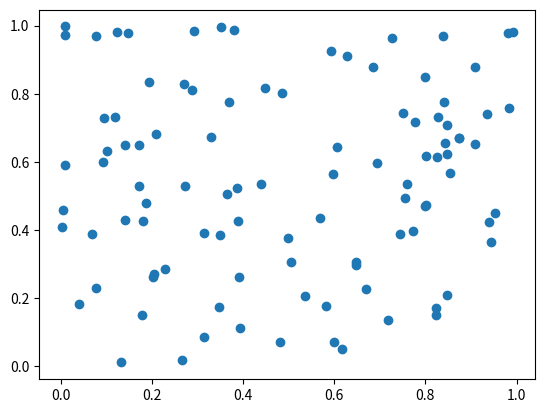
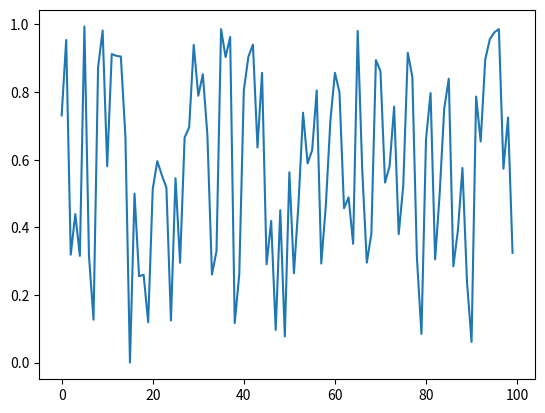

Source code (Python) for these figures, in order:
import numpy as np
import matplotlib.pyplot as plt 

x1, y1 = np.random.random(100), np.random.random(100)
x2, y2 = np.arange(100), np.random.random(100)

plt.figure(1)
plt.scatter(x1, y1)

plt.figure(2)
plt.plot(x2, y2)

plt.show()